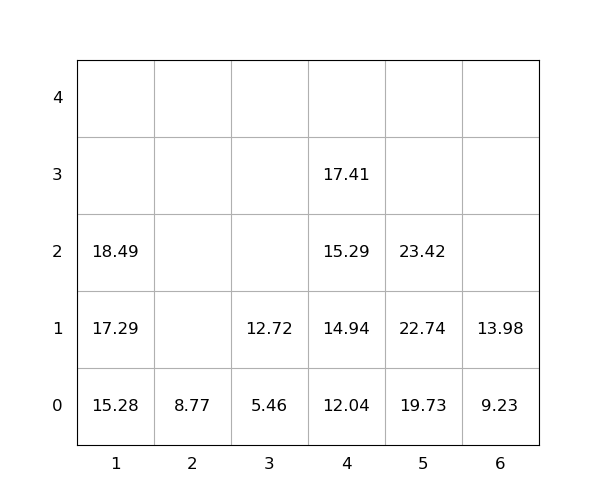

The file beside this chart, header and first rows:
idx, loc_x, loc_y, loc_z, weight, group, score, seq, reloc, size(ft)
1, 1, 0, 0, 15.28, 0, 15.28, 0, 0, 20
2, 4, 0, 0, 12.04, 0, 12.04, 0, 0, 20
3, 5, 0, 0, 19.73, 0, 19.73, 0, 0, 20
4, 4, 0, 1, 14.94, 0, 14.94, 1, 0, 20
5, 5, 0, 1, 22.74, 0, 22.74, 2, 0, 20
6, 3, 0, 0, 5.46, 0, 5.46, 3, 0, 20
7, 3, 0, 1, 12.72, 0, 12.72, 4, 0, 20
8, 6, 0, 0, 9.23, 0, 9.23, 5, 0, 20
9, 4, 0, 2, 15.29, 0, 15.29, 6, 0, 20
10, 1, 0, 1, 17.29, 0, 17.29, 7, 0, 20
11, 1, 0, 2, 18.49, 0, 18.49, 8, 0, 20
12, 6, 0, 1, 13.98, 0, 13.98, 9, 0, 20
13, 2, 0, 0, 8.77, 0, 8.77, 10, 0, 20
14, 5, 0, 2, 23.42, 0, 23.42, 11, 0, 20
15, 4, 0, 3, 17.41, 0, 17.41, 12, 0, 20
